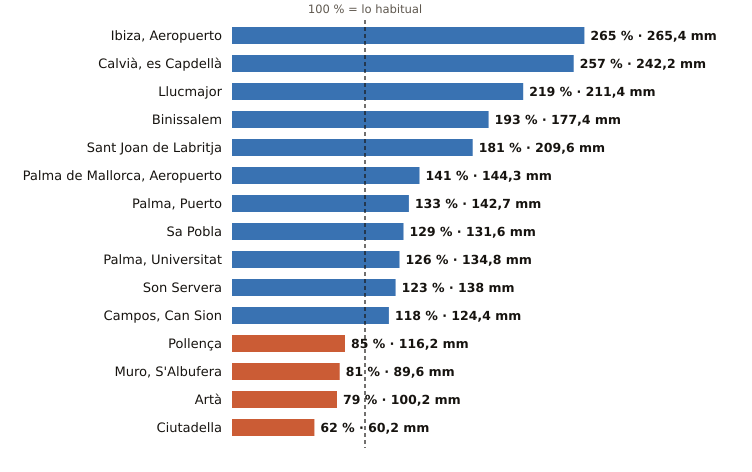

The data file committed next to this chart (first rows):
estacion, provincia, indicativo, mm_otono, referencia_mm, pct, periodo_referencia, hasta, hora
Ibiza, Aeropuerto, Illes Balears, B954, 265.4, 100.2, 265, 1991-2020, 2026-10-20, 13
Calvià, es Capdellà, Illes Balears, B158X, 242.2, 94.4, 257, 2009-2025, 2026-10-20, 12
Llucmajor, Illes Balears, B334X, 211.4, 96.5, 219, 2005-2025, 2026-10-20, 13
Binissalem, Illes Balears, B662X, 177.4, 92.0, 193, 2009-2025, 2026-10-20, 12
Sant Joan de Labritja, Illes Balears, B908X, 209.6, 116.0, 181, 2005-2025, 2026-10-20, 12
Palma de Mallorca, Aeropuerto, Illes Balears, B278, 144.3, 102.0, 141, 1991-2020, 2026-10-20, 13
Palma, Puerto, Illes Balears, B228, 142.7, 107.4, 133, 1991-2020, 2026-10-20, 13
Sa Pobla, Illes Balears, B691Y, 131.6, 102.3, 129, 2011-2025, 2026-10-20, 13
Palma, Universitat, Illes Balears, B236C, 134.8, 106.7, 126, 2009-2025, 2026-10-20, 13
Son Servera, Illes Balears, B496X, 138.0, 112.2, 123, 2009-2025, 2026-10-20, 12
Campos, Can Sion, Illes Balears, B362X, 124.4, 105.7, 118, 2004-2025, 2026-10-20, 13
Pollença, Illes Balears, B760X, 116.2, 136.9, 85, 2009-2025, 2026-10-20, 12
Muro, S'Albufera, Illes Balears, B605X, 89.6, 111.0, 81, 2005-2025, 2026-10-20, 13
Artà, Illes Balears, B526X, 100.2, 127.3, 79, 2004-2025, 2026-10-20, 12
Ciutadella, Illes Balears, B860X, 60.2, 97.2, 62, 2004-2025, 2026-10-20, 12
